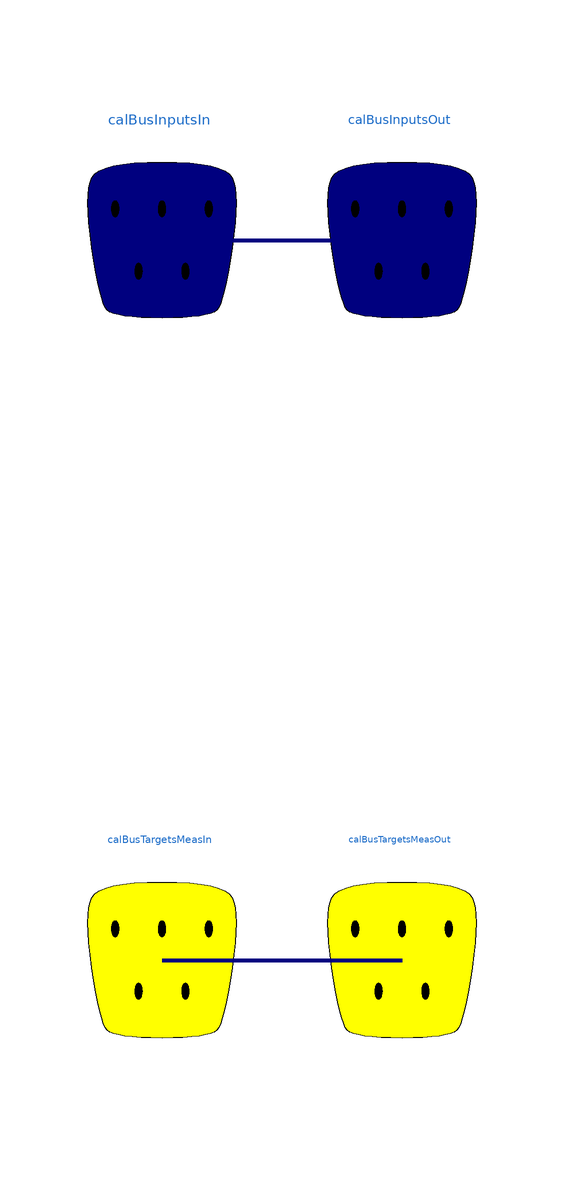

This picture is the connection diagram that the Modelica source below describes through its graphical annotations.

model PreProcessor
  extends BaseClasses.PartialProcessor;

  Interfaces.CalBusInputs calBusInputsIn
    annotation (Placement(transformation(extent={{-32,34},{-6,86}})));
  Interfaces.CalBusInputs calBusInputsOut
    annotation (Placement(transformation(extent={{8,34},{34,86}})));
equation

  if justPassThrough then
    connect(calBusInputsIn, calBusInputsOut) annotation (Line(
        visible=justPassThrough,
        points={{-19,60},{21,60}},
        color={0,0,127},
        thickness=1));
  end if;

  annotation (Icon(coordinateSystem(preserveAspectRatio=false, extent={{-20,-100},{20,100}})), Diagram(coordinateSystem(preserveAspectRatio=false, extent={{-20,-100},{20,100}})),
    Documentation(info="<html>
<p>Connections between in- and outputs must be defined to determine a full model when<span style=\"font-family: Courier New;\"> justPassThrough = false</span>. In other words in this case a section for<span style=\"font-family: Courier New;\"> not justPassThrough </span>must exist.</p>
</html>"));
end PreProcessor;